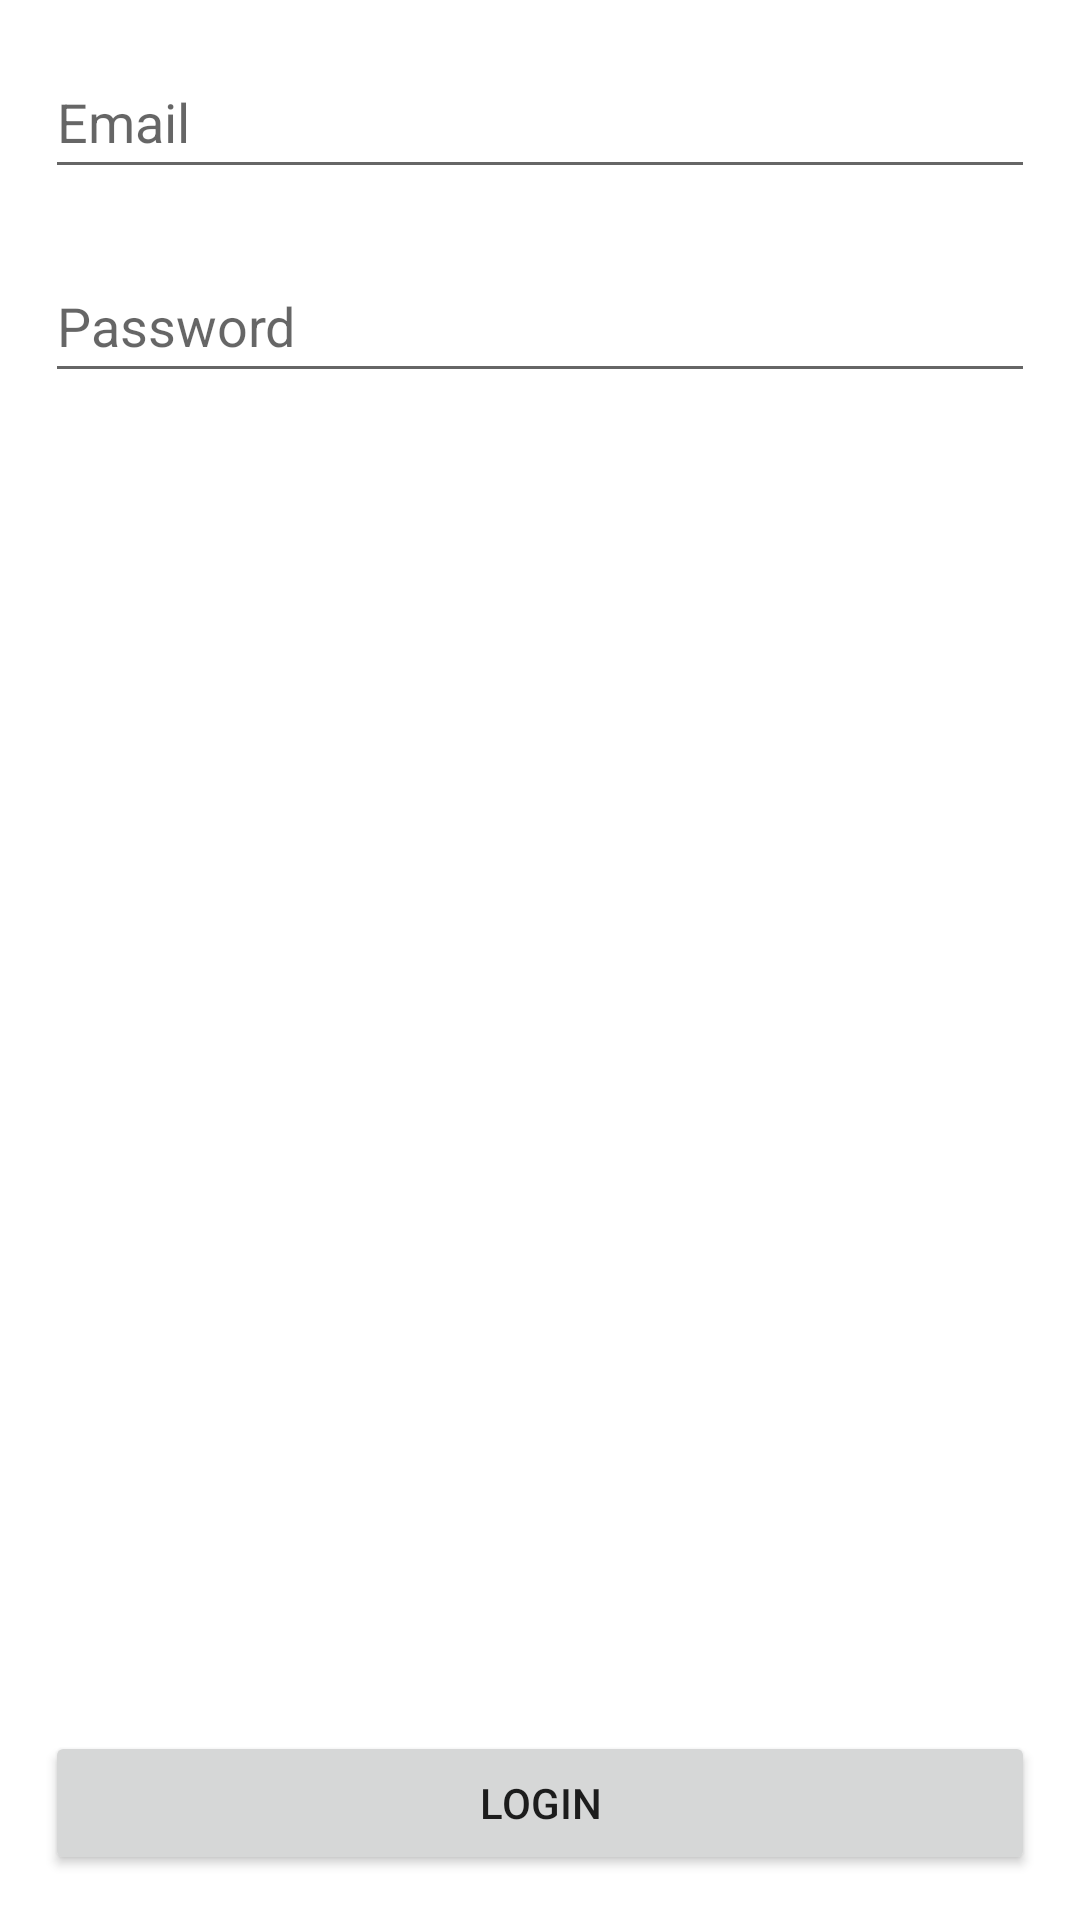

This screen was rendered from an Android layout file. Write that file and the resources it references.
<!-- AndroidManifest.xml: application theme Theme.Damiankocjanui -->
<!-- res/layout/activity_login.xml -->
<?xml version="1.0" encoding="utf-8"?>
<RelativeLayout xmlns:android="http://schemas.android.com/apk/res/android"
    xmlns:tools="http://schemas.android.com/tools"
    android:layout_width="match_parent"
    android:layout_height="match_parent"
    tools:context=".LoginActivity"
    android:orientation="vertical"
    android:padding="5dp">

    <LinearLayout
        android:layout_width="match_parent"
        android:layout_height="wrap_content"
        android:orientation="vertical">

        <TextView
            android:id="@+id/tvError"
            android:layout_width="match_parent"
            android:layout_height="wrap_content"
            android:layout_margin="10dp"
            android:textColor="@color/purple_500"
            android:textSize="20sp"
            android:visibility="gone" />

        <EditText
            android:id="@+id/etEmail"
            android:layout_width="match_parent"
            android:layout_height="wrap_content"
            android:layout_margin="10dp"
            android:hint="@string/email"
            android:inputType="textEmailAddress"
            android:minHeight="48dp"
            android:autofillHints="email" />

        <EditText
            android:id="@+id/etPassword"
            android:layout_width="match_parent"
            android:layout_height="wrap_content"
            android:layout_margin="10dp"
            android:hint="@string/password"
            android:inputType="textPassword"
            android:minHeight="48dp"
            android:autofillHints="password,new-password" />

    </LinearLayout>

    <Button
        android:id="@+id/btnLogin"
        android:layout_width="match_parent"
        android:layout_height="wrap_content"
        android:text="@string/login"
        android:layout_margin="10dp"
        android:layout_alignParentBottom="true" />

</RelativeLayout>
<!-- resources referenced by this layout -->
<resources>
  <string name="email">Email</string>
  <string name="login">Login</string>
  <string name="password">Password</string>
  <style name="Theme.Damiankocjanui" parent="Theme.MaterialComponents.DayNight.DarkActionBar">
          
          <item name="colorPrimary">@color/purple_500</item>
          <item name="colorPrimaryVariant">@color/purple_700</item>
          <item name="colorOnPrimary">@color/white</item>
          
          <item name="colorSecondary">@color/teal_200</item>
          <item name="colorSecondaryVariant">@color/teal_700</item>
          <item name="colorOnSecondary">@color/black</item>
          
          <item name="android:statusBarColor" tools:targetApi="l">?attr/colorPrimaryVariant</item>
          
      </style>
  <!-- not gathered from this repository: default colours our renderer supplied (Android Studio template values) -->
  <color name="purple_500">#FF6200EE</color>
  <color name="purple_700">#FF3700B3</color>
  <color name="teal_200">#FF03DAC5</color>
  <color name="teal_700">#FF018786</color>
  <color name="black">#FF000000</color>
  <color name="white">#FFFFFFFF</color>
</resources>
